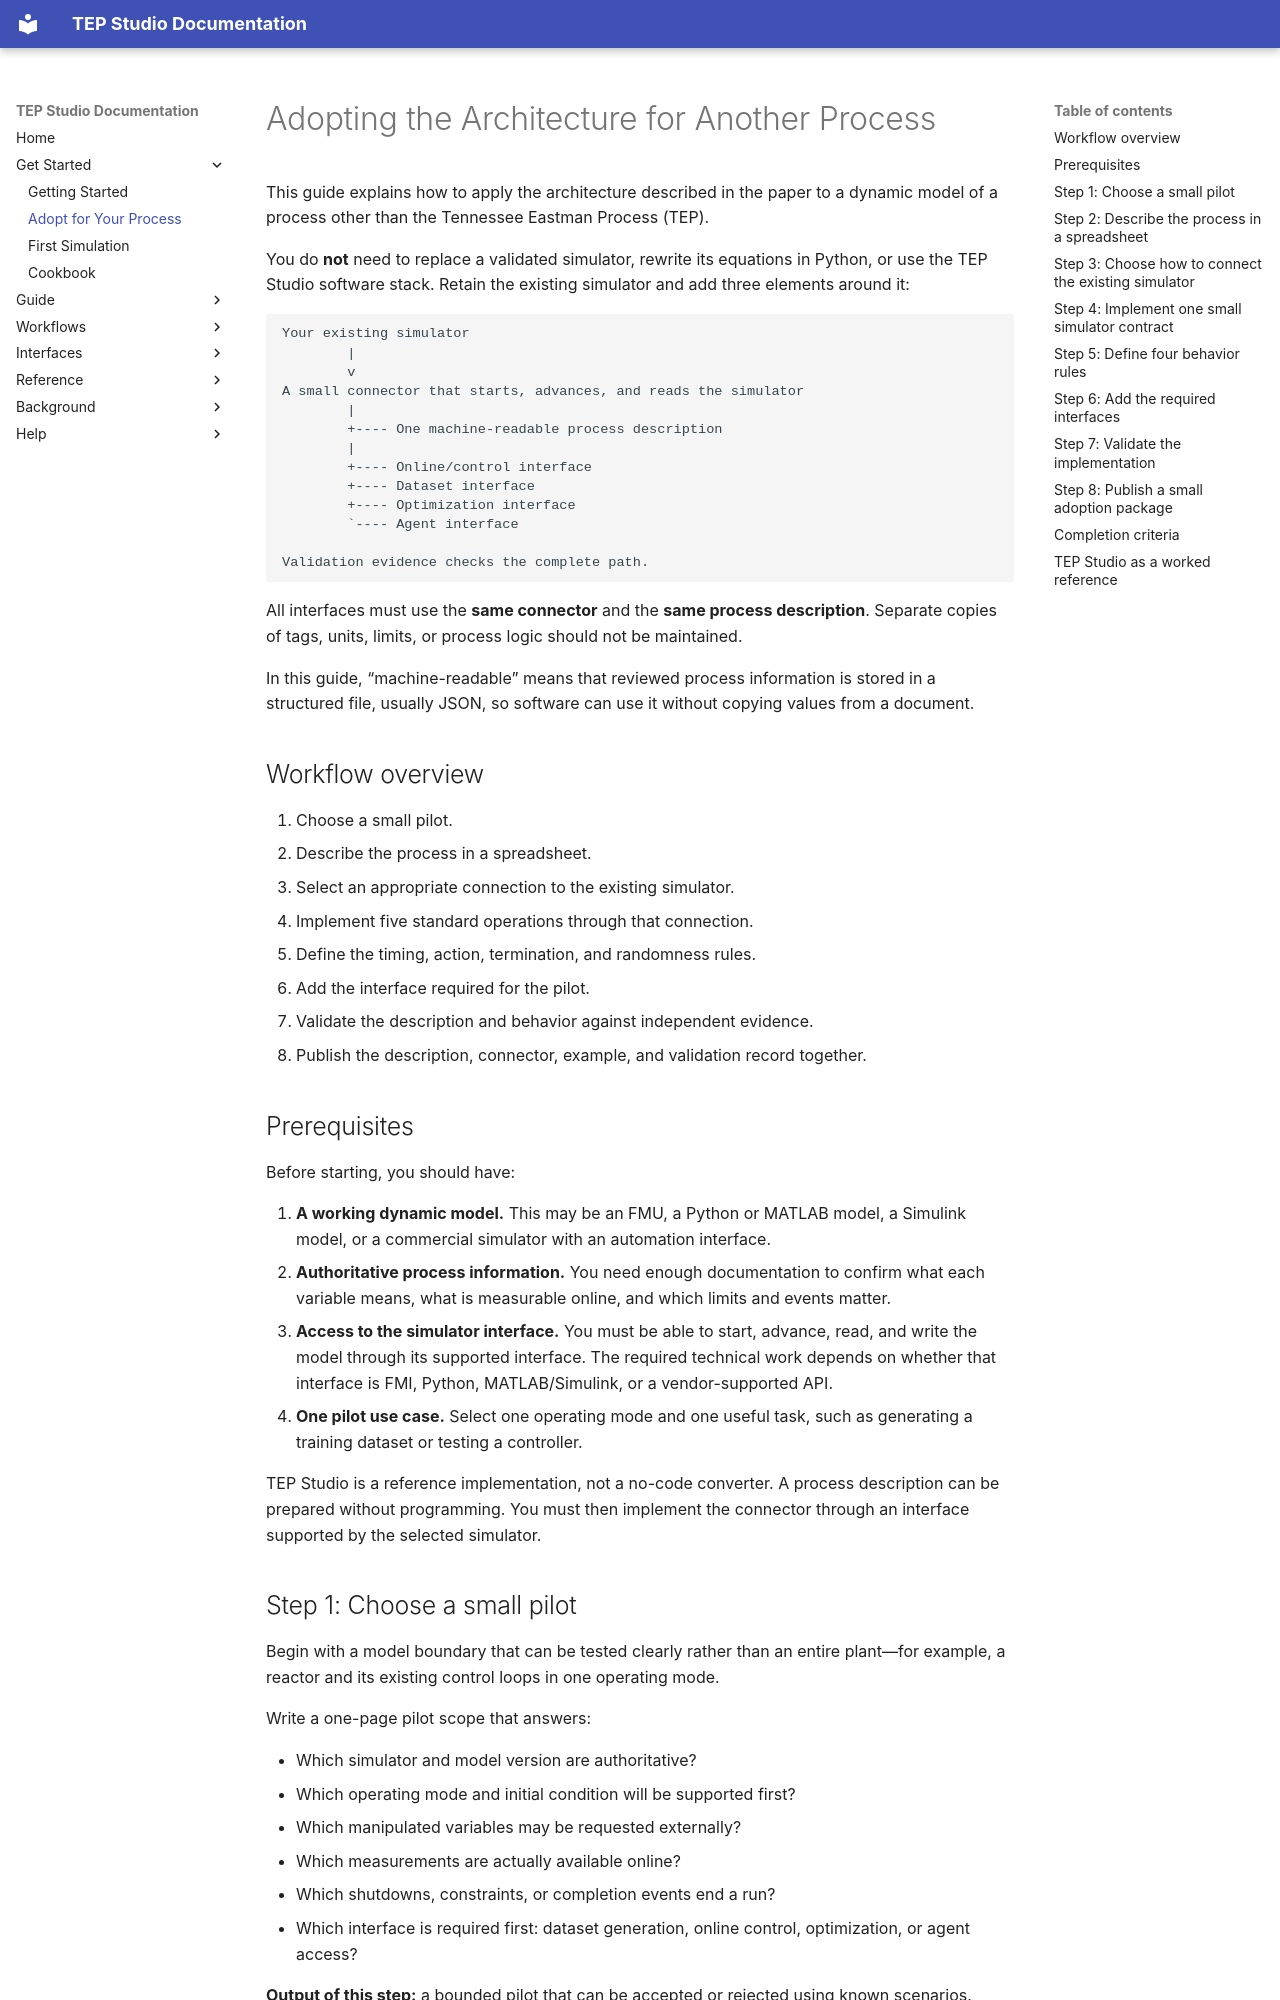

repository: khalidlabs/tep-studio · page: adoption/index.html · generator: mkdocs

# Adopting the Architecture for Another Process

This guide explains how to apply the architecture described in the paper to a
dynamic model of a process other than the Tennessee Eastman Process (TEP).

You do **not** need to replace a validated simulator, rewrite its equations in
Python, or use the TEP Studio software stack. Retain the existing simulator and
add three elements around it:

```text
Your existing simulator
        |
        v
A small connector that starts, advances, and reads the simulator
        |
        +---- One machine-readable process description
        |
        +---- Online/control interface
        +---- Dataset interface
        +---- Optimization interface
        `---- Agent interface

Validation evidence checks the complete path.
```

All interfaces must use the **same connector** and the **same process
description**. Separate copies of tags, units, limits, or process logic should
not be maintained.

In this guide, “machine-readable” means that reviewed process information is
stored in a structured file, usually JSON, so software can use it without
copying values from a document.

## Workflow overview

1. Choose a small pilot.
2. Describe the process in a spreadsheet.
3. Select an appropriate connection to the existing simulator.
4. Implement five standard operations through that connection.
5. Define the timing, action, termination, and randomness rules.
6. Add the interface required for the pilot.
7. Validate the description and behavior against independent evidence.
8. Publish the description, connector, example, and validation record together.

## Prerequisites

Before starting, you should have:

1. **A working dynamic model.** This may be an FMU, a Python or MATLAB model, a
   Simulink model, or a commercial simulator with an automation interface.
2. **Authoritative process information.** You need enough documentation to
   confirm what each variable means, what is measurable online, and which limits
   and events matter.
3. **Access to the simulator interface.** You must be able to start, advance,
   read, and write the model through its supported interface. The required
   technical work depends on whether that interface is FMI, Python,
   MATLAB/Simulink, or a vendor-supported API.
4. **One pilot use case.** Select one operating mode and one useful task,
   such as generating a training dataset or testing a controller.

TEP Studio is a reference implementation, not a no-code converter. A process
description can be prepared without programming. You must then implement the
connector through an interface supported by the selected simulator.

## Step 1: Choose a small pilot

Begin with a model boundary that can be tested clearly rather than an entire
plant—for example, a reactor and its existing control loops in one operating
mode.

Write a one-page pilot scope that answers:

- Which simulator and model version are authoritative?
- Which operating mode and initial condition will be supported first?
- Which manipulated variables may be requested externally?
- Which measurements are actually available online?
- Which shutdowns, constraints, or completion events end a run?
- Which interface is required first: dataset generation, online control,
  optimization, or agent access?

**Output of this step:** a bounded pilot that can be accepted or rejected using
known scenarios.
